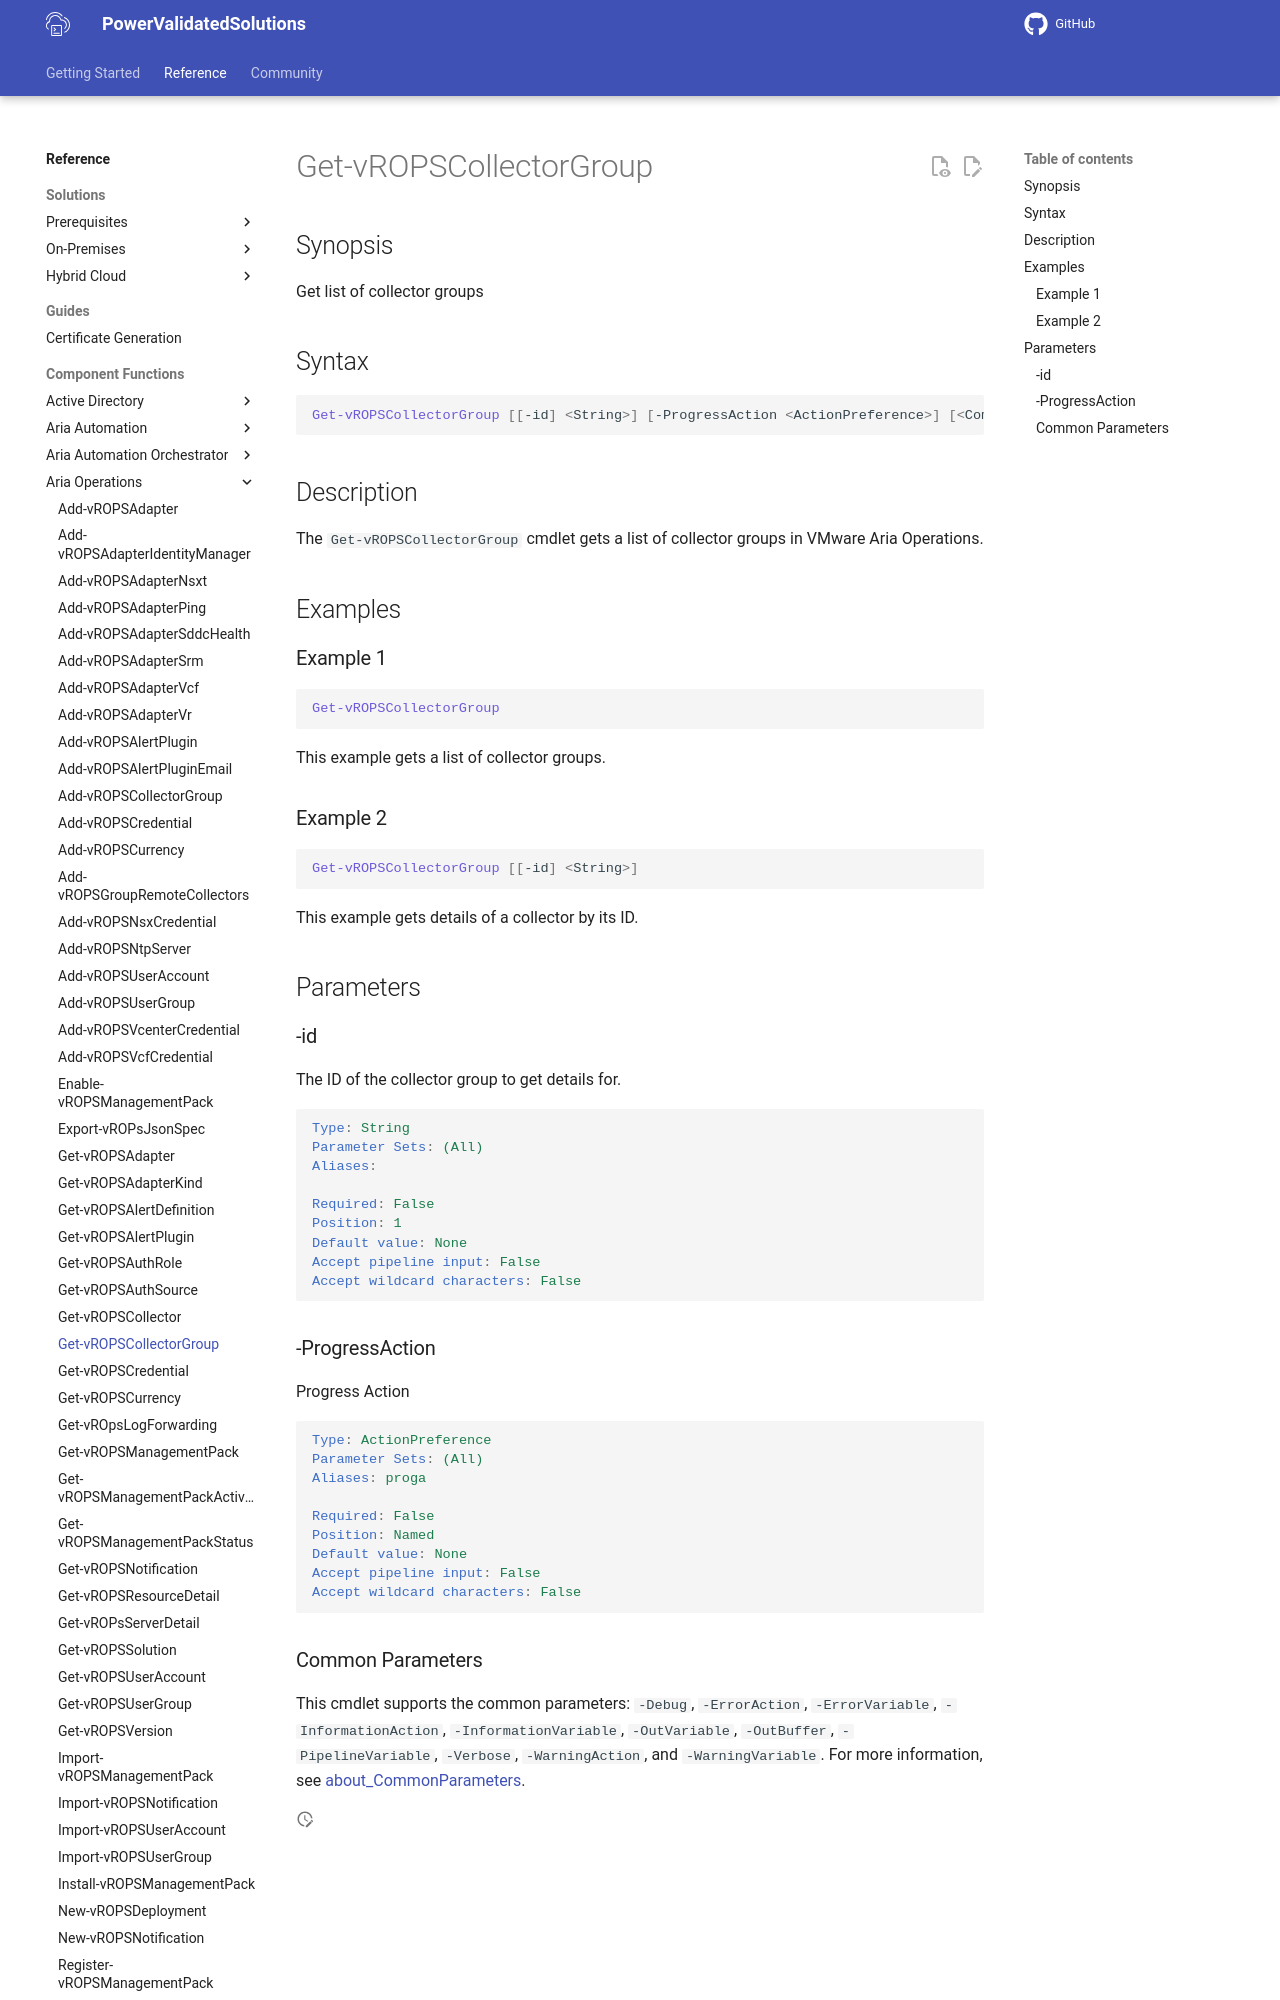

repository: vmware/power-validated-solutions-for-cloud-foundation · page: documentation/functions/aria-suite/aria-operations/Get-vROPSCollectorGroup/index.html · generator: mkdocs

# Get-vROPSCollectorGroup

## Synopsis

Get list of collector groups

## Syntax

```powershell
Get-vROPSCollectorGroup [[-id] <String>] [-ProgressAction <ActionPreference>] [<CommonParameters>]
```

## Description

The `Get-vROPSCollectorGroup` cmdlet gets a list of collector groups in VMware Aria Operations.

## Examples

### Example 1

```powershell
Get-vROPSCollectorGroup
```

This example gets a list of collector groups.

### Example 2

```powershell
Get-vROPSCollectorGroup [[-id] <String>]
```

This example gets details of a collector by its ID.

## Parameters
